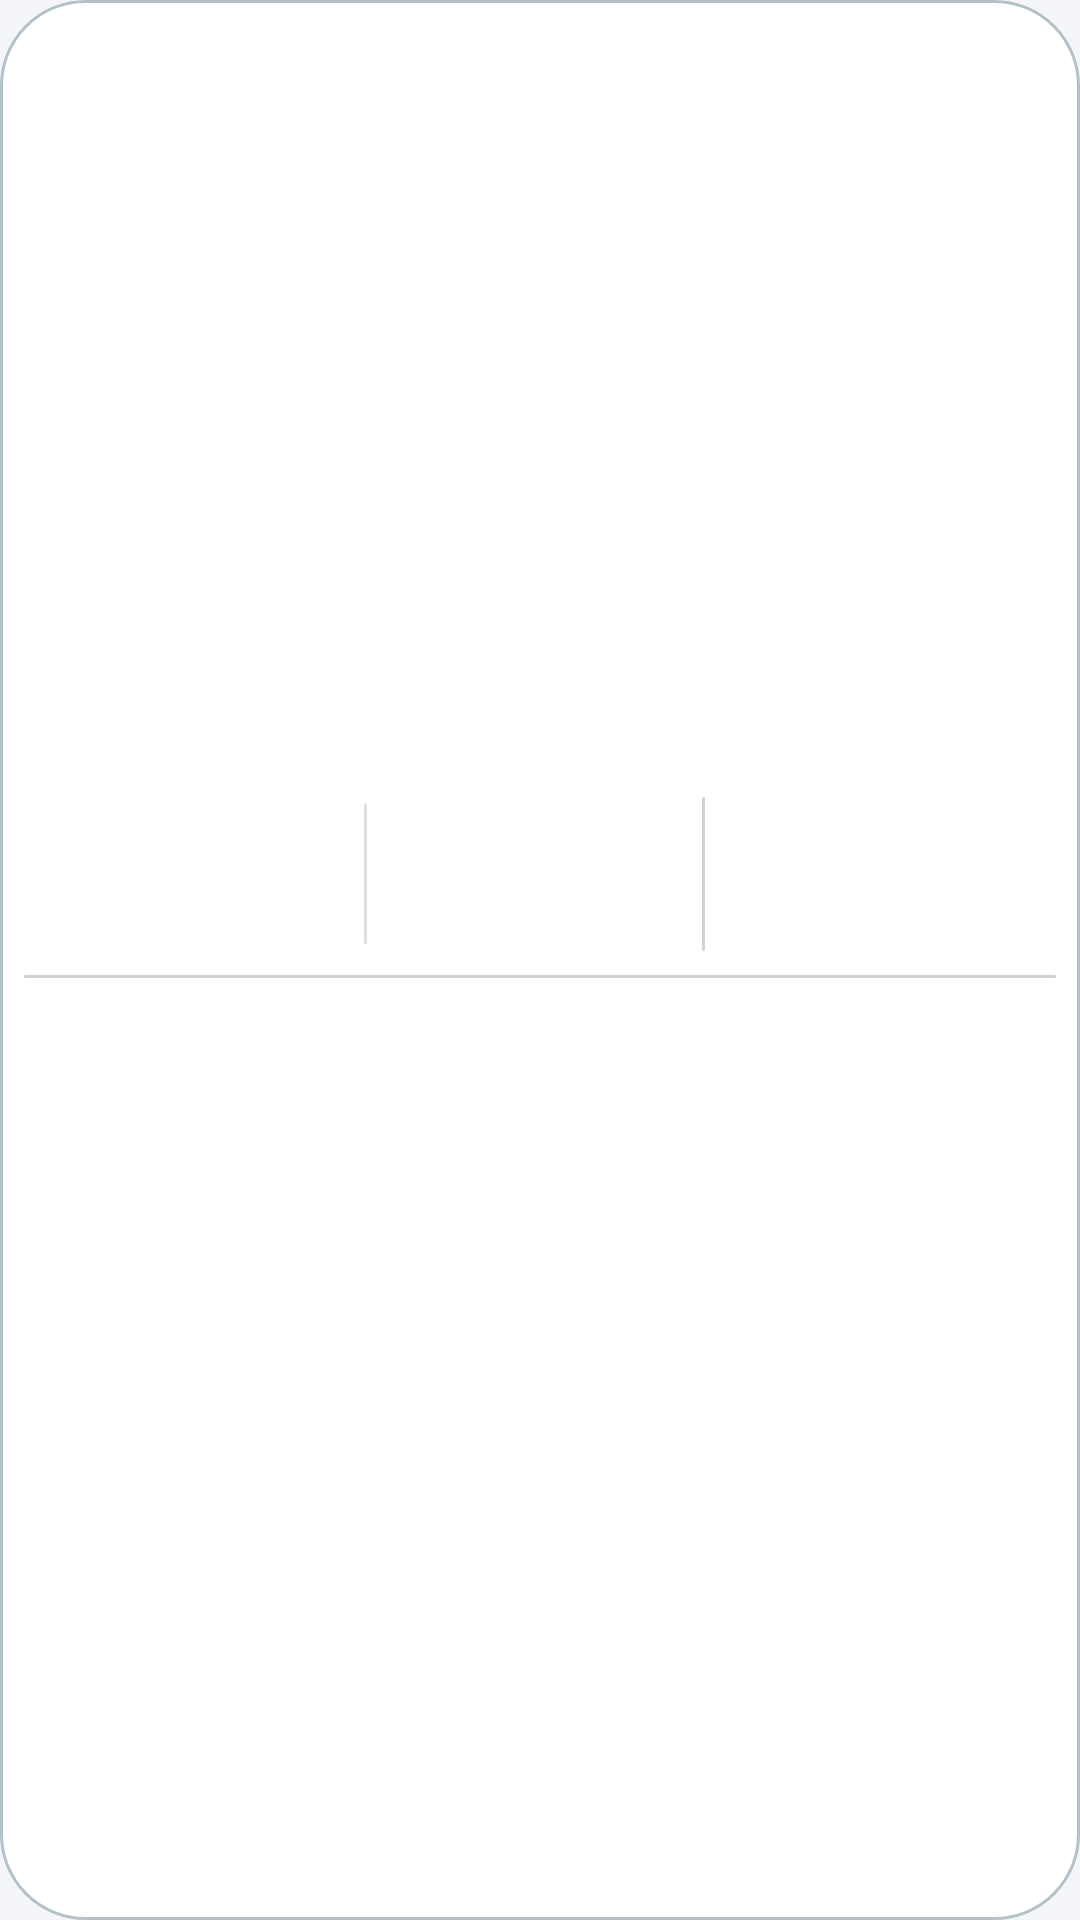

Layout XML and referenced resources for this Android screen:
<!-- AndroidManifest.xml: application theme Theme.Semafor -->
<!-- res/layout/widget_tall.xml -->
<?xml version="1.0" encoding="utf-8"?>
<FrameLayout xmlns:android="http://schemas.android.com/apk/res/android"
    xmlns:tools="http://schemas.android.com/tools"
    android:id="@+id/root"
    android:layout_width="match_parent"
    android:layout_height="match_parent">

    
    <FrameLayout
        android:id="@android:id/background"
        android:layout_width="match_parent"
        android:layout_height="match_parent"
        tools:ignore="UselessParent">

    <ImageView
        android:id="@+id/bg"
        android:layout_width="match_parent"
        android:layout_height="match_parent"
        android:contentDescription="@null"
        android:importantForAccessibility="no"
        android:scaleType="fitXY"
        android:src="@drawable/widget_bg" />

    
    <FrameLayout
        android:layout_width="match_parent"
        android:layout_height="match_parent"
        android:background="@drawable/widget_border"
        android:importantForAccessibility="no" />

    <LinearLayout
        android:layout_width="match_parent"
        android:layout_height="match_parent"
        android:gravity="center_vertical"
        android:orientation="vertical"
        android:paddingStart="8dp"
        android:paddingTop="6dp"
        android:paddingEnd="8dp"
        android:paddingBottom="6dp">

        <LinearLayout
            android:layout_width="match_parent"
            android:layout_height="wrap_content"
            android:baselineAligned="false"
            android:gravity="center_vertical"
            android:orientation="horizontal"
            android:paddingStart="8dp"
            android:paddingTop="4dp"
            android:paddingEnd="8dp"
            android:paddingBottom="4dp">

            
            <LinearLayout
                android:layout_width="0dp"
                android:layout_height="wrap_content"
                android:layout_weight="2"
                android:baselineAligned="false"
                android:gravity="center_vertical"
                android:orientation="horizontal"
                android:paddingEnd="6dp">

                
                <LinearLayout
                    android:layout_width="0dp"
                    android:layout_height="wrap_content"
                    android:layout_weight="1"
                    android:orientation="vertical"
                    android:paddingEnd="6dp">

                    <TextView
                        android:id="@+id/num"
                        android:layout_width="wrap_content"
                        android:layout_height="wrap_content"
                        android:ellipsize="end"
                        android:includeFontPadding="false"
                        android:maxLines="1"
                        android:textColor="#1A1A1A"
                        android:textSize="18sp"
                        android:textStyle="bold" />

                    <TextView
                        android:id="@+id/hours"
                        android:layout_width="wrap_content"
                        android:layout_height="wrap_content"
                        android:ellipsize="end"
                        android:includeFontPadding="false"
                        android:maxLines="1"
                        android:textColor="#1A1A1A"
                        android:textSize="11sp" />

                    <TextView
                        android:id="@+id/cur_price"
                        android:layout_width="wrap_content"
                        android:layout_height="wrap_content"
                        android:ellipsize="end"
                        android:includeFontPadding="false"
                        android:maxLines="1"
                        android:textColor="#1A1A1A"
                        android:textSize="11sp" />
                </LinearLayout>

                
                <FrameLayout
                    android:layout_width="1dp"
                    android:layout_height="match_parent"
                    android:background="@drawable/widget_divider_soft_bg" />

                
                <LinearLayout
                    android:layout_width="0dp"
                    android:layout_height="wrap_content"
                    android:layout_weight="1"
                    android:orientation="vertical"
                    android:paddingStart="6dp">

                    <TextView
                        android:id="@+id/next_label"
                        android:layout_width="wrap_content"
                        android:layout_height="wrap_content"
                        android:ellipsize="end"
                        android:includeFontPadding="false"
                        android:maxLines="1"
                        android:textColor="#1A1A1A"
                        android:textSize="10sp" />

                    <TextView
                        android:id="@+id/next_num"
                        android:layout_width="wrap_content"
                        android:layout_height="wrap_content"
                        android:ellipsize="end"
                        android:includeFontPadding="false"
                        android:maxLines="1"
                        android:textColor="#1A1A1A"
                        android:textSize="15sp"
                        android:textStyle="bold" />

                    <TextView
                        android:id="@+id/next_time"
                        android:layout_width="wrap_content"
                        android:layout_height="wrap_content"
                        android:ellipsize="end"
                        android:includeFontPadding="false"
                        android:maxLines="1"
                        android:textColor="#1A1A1A"
                        android:textSize="10sp" />
                </LinearLayout>
            </LinearLayout>

            
            <FrameLayout
                android:layout_width="1dp"
                android:layout_height="match_parent"
                android:background="@drawable/widget_divider_strong_bg" />

            
            <LinearLayout
                android:layout_width="0dp"
                android:layout_height="wrap_content"
                android:layout_weight="1"
                android:gravity="center_vertical"
                android:orientation="vertical"
                android:paddingStart="6dp">

                <TextView
                    android:id="@+id/best_label"
                    android:layout_width="wrap_content"
                    android:layout_height="wrap_content"
                    android:ellipsize="end"
                    android:includeFontPadding="false"
                    android:maxLines="1"
                    android:textColor="#1A1A1A"
                    android:textSize="10sp" />

                <TextView
                    android:id="@+id/best_num"
                    android:layout_width="wrap_content"
                    android:layout_height="wrap_content"
                    android:ellipsize="end"
                    android:includeFontPadding="false"
                    android:maxLines="1"
                    android:textColor="#1A1A1A"
                    android:textSize="14sp"
                    android:textStyle="bold" />

                <TextView
                    android:id="@+id/best_time"
                    android:layout_width="wrap_content"
                    android:layout_height="wrap_content"
                    android:ellipsize="end"
                    android:includeFontPadding="false"
                    android:maxLines="1"
                    android:textColor="#1A1A1A"
                    android:textSize="10sp" />

                <TextView
                    android:id="@+id/best_price"
                    android:layout_width="wrap_content"
                    android:layout_height="wrap_content"
                    android:ellipsize="end"
                    android:includeFontPadding="false"
                    android:maxLines="1"
                    android:textColor="#1A1A1A"
                    android:textSize="10sp" />
            </LinearLayout>
        </LinearLayout>

        
        <FrameLayout
            android:layout_width="match_parent"
            android:layout_height="1dp"
            android:layout_marginTop="4dp"
            android:background="@drawable/widget_divider_strong_bg" />

            <TextView
                android:id="@+id/extra_rec"
                android:layout_width="match_parent"
                android:layout_height="wrap_content"
                android:ellipsize="end"
                android:includeFontPadding="false"
                android:maxLines="2"
                android:paddingTop="4dp"
                android:textColor="#1A1A1A"
                android:textSize="12sp" android:textStyle="bold" />

            <TextView
                android:id="@+id/extra_plan"
                android:layout_width="match_parent"
                android:layout_height="wrap_content"
                android:ellipsize="end"
                android:includeFontPadding="false"
                android:maxLines="2"
                android:paddingTop="4dp"
                android:textColor="#1A1A1A"
                android:textSize="11sp" />

            <TextView
                android:id="@+id/extra_power"
                android:layout_width="match_parent"
                android:layout_height="wrap_content"
                android:ellipsize="end"
                android:includeFontPadding="false"
                android:maxLines="2"
                android:paddingTop="4dp"
                android:textColor="#1A1A1A"
                android:textSize="11sp" />
    </LinearLayout>
    </FrameLayout>
</FrameLayout>
<!-- resources referenced by this layout -->
<resources>
  <!-- drawable widget_bg (drawable) -->
  <?xml version="1.0" encoding="utf-8"?>
  <shape xmlns:android="http://schemas.android.com/apk/res/android">
      <solid android:color="#FFFFFF" />
      <corners android:radius="@dimen/widget_corner_radius" />
  </shape>
  <!-- drawable widget_border (drawable) -->
  <?xml version="1.0" encoding="utf-8"?>
  <shape xmlns:android="http://schemas.android.com/apk/res/android">
      <stroke
          android:width="1dp"
          android:color="@color/widget_stroke" />
      <corners android:radius="@dimen/widget_corner_radius" />
  </shape>
  <!-- drawable widget_divider_soft_bg (drawable) -->
  <?xml version="1.0" encoding="utf-8"?>
  <shape xmlns:android="http://schemas.android.com/apk/res/android">
      <solid android:color="@color/widget_divider_soft" />
      <corners android:radius="@dimen/widget_inner_radius" />
  </shape>
  <!-- drawable widget_divider_strong_bg (drawable) -->
  <?xml version="1.0" encoding="utf-8"?>
  <shape xmlns:android="http://schemas.android.com/apk/res/android">
      <solid android:color="@color/widget_divider_strong" />
      <corners android:radius="@dimen/widget_inner_radius" />
  </shape>
  <style name="Theme.Semafor" parent="Theme.AppCompat.DayNight.NoActionBar">
          <item name="android:windowBackground">@color/window_background</item>
      </style>
  <dimen name="widget_corner_radius">24dp</dimen>
  <dimen name="widget_inner_radius">8dp</dimen>
  <color name="window_background">#F3F5F8</color>
</resources>
